Run: headless pygame with SDL's dummy video driver; simulated clock (each Clock.tick advances the game by its frame time, no real sleeping); random seed 0; keys injected as events and as key.get_pressed() state; no mouse input.
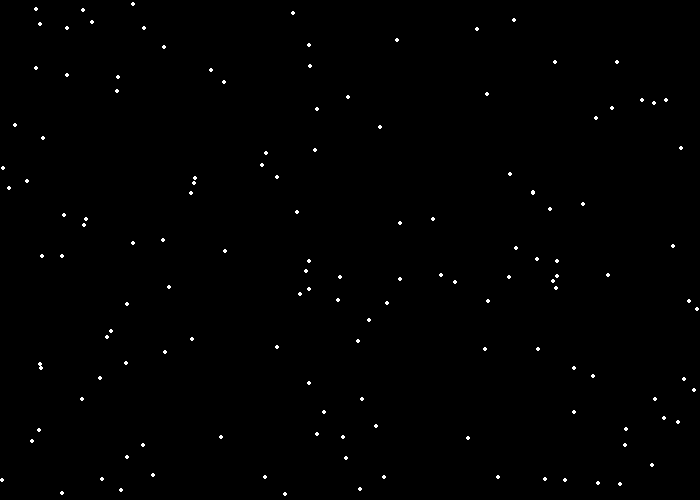
Frame 1 of 4 · flips 1–60 · no input
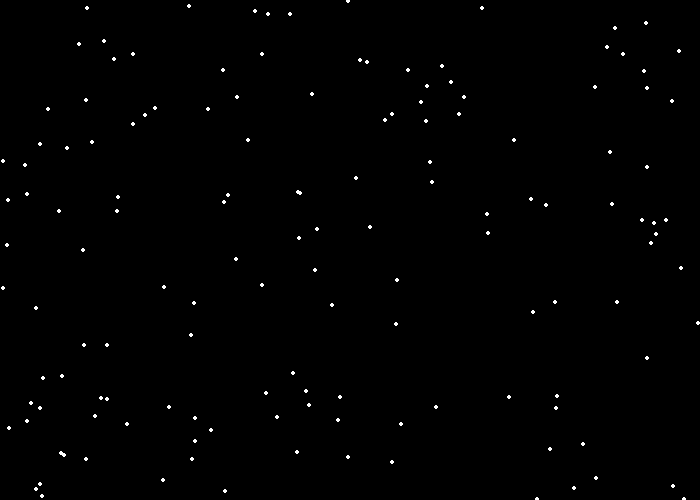
Frame 2 of 4 · flips 61–180 · tapped SPACE, RETURN · held RIGHT (→), D
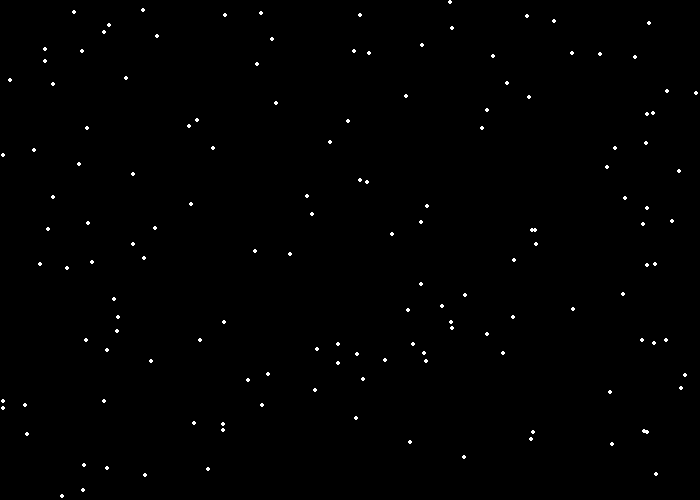
Frame 3 of 4 · flips 181–300 · held DOWN (↓), S
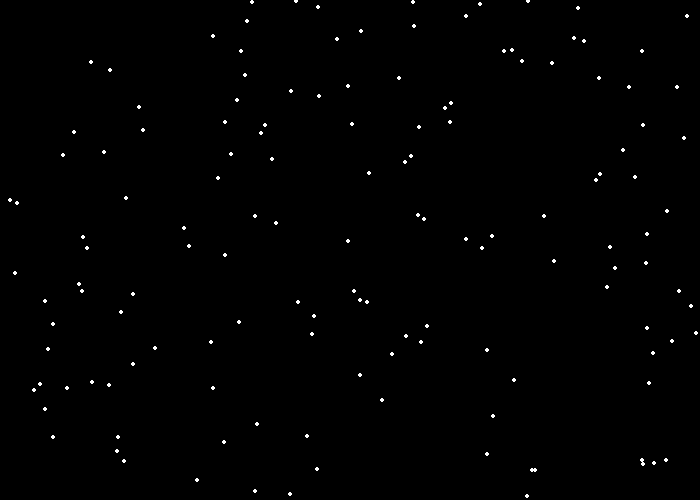
Frame 4 of 4 · flips 301–420 · held LEFT (←), A, UP (↑), W

The pygame program that drew these frames:

#!/bin/python

'''
  Pygame base tamplate for opening a window

  Sample Python/Pygame Programs
  Simson College Computer Science
  http://programarcadegames.com/
  http://simpson.edu/computer-science/

  Explanation video: http://youtu.bu/vRB_983kUMc
'''

import pygame
import random

# Define some colors
BLACK = (  0,   0,   0)
WHITE = (255, 255, 255)
GREEN = (  0, 255,   0)
RED   = (255,   0,   0)
BLUE  = (  0,   0, 255)
PI    = 3.141592653

star_list = []
for i in range (150):
  x = random.randrange (0, 700)
  y = random.randrange (0, 500)
  s = random.randrange (1,   5)
  star_list.append ([x, y, s])

pygame.init ()

# Set the width and height of the screen [width, height]
size = (700, 500)
screen = pygame.display.set_mode (size)

pygame.display.set_caption ('My Game')

# Loop until the user clicks the close button.
done = False

# Used to manage how fast the screen updates
clock = pygame.time.Clock ()

# -------- Main Program Loop -----------
while not done:
  # --- Main event loop
  for event in pygame.event.get ():
    if event.type == pygame.QUIT:
      done = True
    elif event.type == pygame.KEYDOWN:
      if event.key == pygame.K_ESCAPE: done = True

  # --- Game logic should go here

  # --- Screen-cleaning code goes here

  # Here, we clear the screen to white. Don`t put other drawing commands
  # above this, or they will be erased with this command.

  # If you want a background image, replace this clear with blit`ing the
  # background image.
  screen.fill (BLACK)

  # --- Drawing code should go here
  for i in range (len (star_list)):
    # Draw the star
    pygame.draw.circle (screen, WHITE, (star_list [i][0], star_list [i][1]), 2)

    # Передвинуть звезду вниз на один пиксель
    star_list [i][1] += star_list [i][2]

    # Если снежинка упала за границу экрана
    if star_list [i][1] > 500:
      # Вернуть её наверх
      y = random.randrange (-50, -10)
      star_list [i][1] = y
      # Дать ей новую позицию x
      x = random.randrange (0, 700)
      star_list [i][0] = x

      s = random.randrange (1, 5)
      star_list [i][2] = s

  # --- Go ahead and update the screen with what we-ve drawn.
  pygame.display.flip ()

  # --- Limit to 60 frames per second
  clock.tick (60)

# Close the window and quit.
pygame.quit ()
